Run: headless pygame with SDL's dummy video driver; simulated clock (each Clock.tick advances the game by its frame time, no real sleeping); random seed 0; keys injected as events and as key.get_pressed() state; no mouse input.
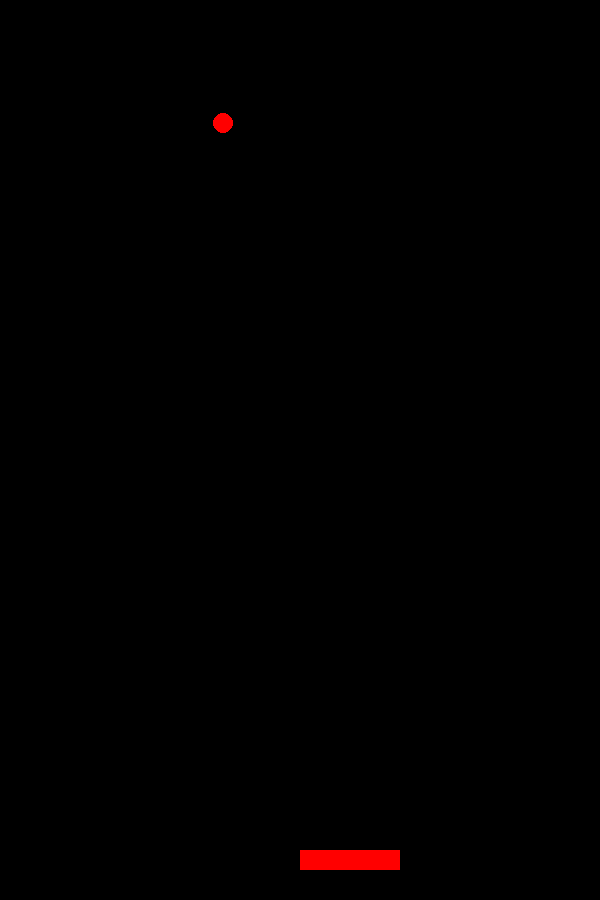
Frame 1 of 4 · flips 1–60 · no input
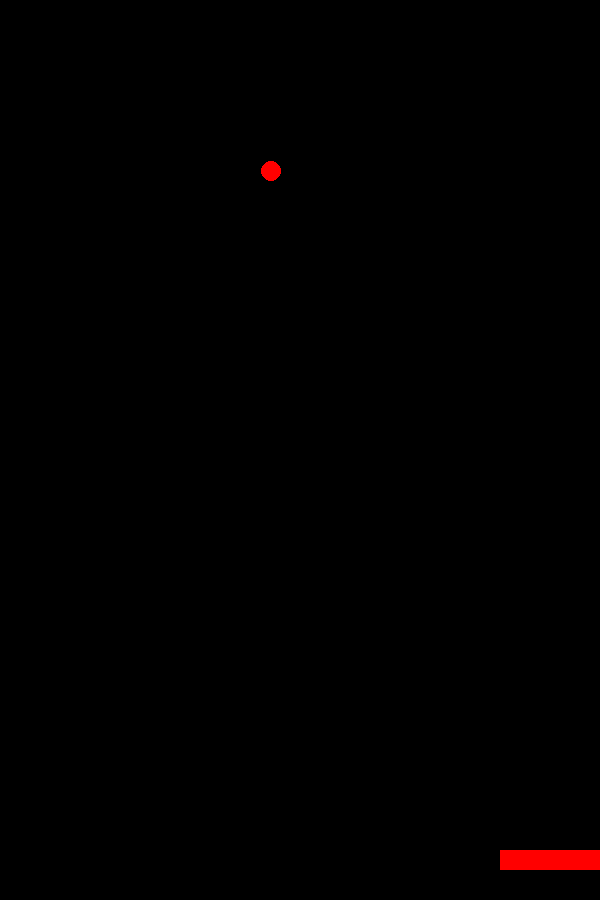
Frame 2 of 4 · flips 61–180 · tapped SPACE, RETURN · held RIGHT (→), D
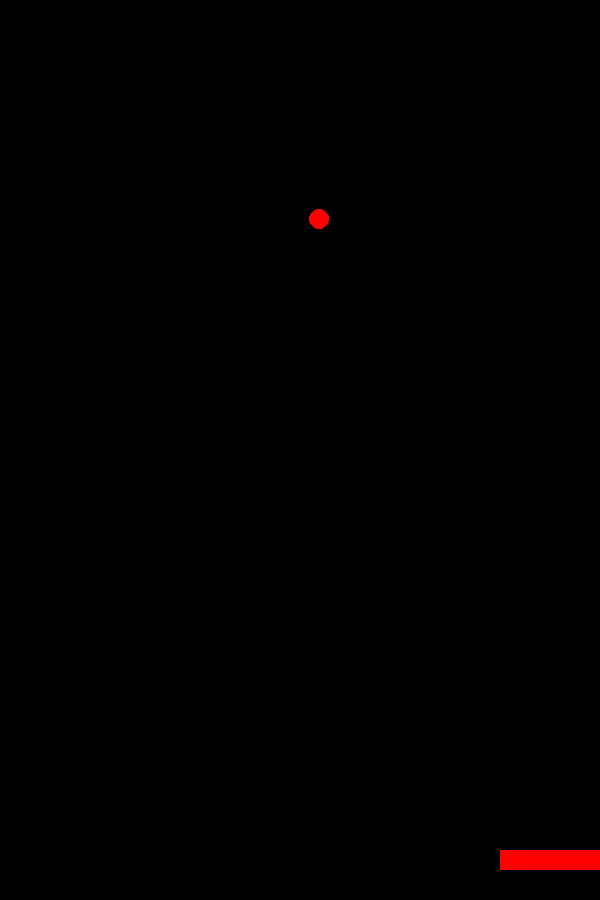
Frame 3 of 4 · flips 181–300 · held DOWN (↓), S
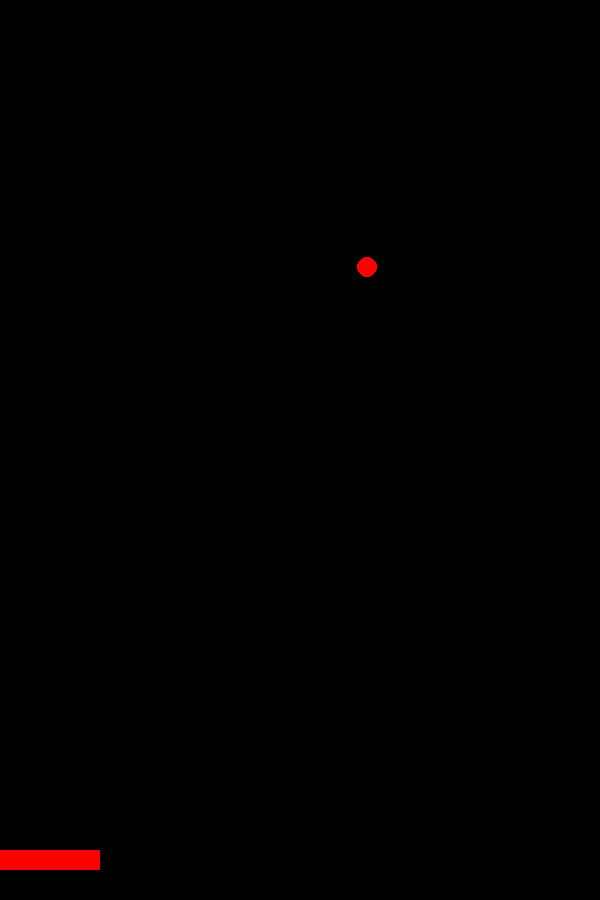
Frame 4 of 4 · flips 301–420 · held LEFT (←), A, UP (↑), W

The pygame program that drew these frames:

import pygame

pygame.init()

screen_width = 600
screen_height = 900
black = (0, 0, 0)
red = (255, 0, 0)

# paddle stuff
paddle_y = 850
paddle_x = 300
paddle_velocity = 7
paddle_width = 100
paddle_height = 20
paddle_obj = pygame.Rect((paddle_x, paddle_y, paddle_width, paddle_height))

# ball stuff
ball_x = 200 
ball_y = 100
ball_x_velocity = 0.4 
ball_y_velocity = 0.4
ball_radius = 10

screen = pygame.display.set_mode((screen_width, screen_height))
pygame.display.set_caption("Bounce")

def ball_to_center(ball_x, ball_y):
    ball_x = 350
    ball_y = 100
    return ball_x, ball_y


# game loop
run = True
while run:
    # screen color
    screen.fill(black)
    
    # drawing paddle
    pygame.draw.rect(screen, red, paddle_obj)
    
    # drawing ball
    ball = pygame.draw.circle(surface = screen, color = red, center = [ball_x, ball_y], radius = ball_radius)
    ball = ball.move([ball_x_velocity, ball_y_velocity])
    
    ball_x += ball_x_velocity
    ball_y += ball_y_velocity
    
    # right wall 
    if ball_x > screen_width:
        ball_x_velocity = -abs(ball_x_velocity)
    
    # left wall 
    if ball_x < 0:
        ball_x_velocity = abs(ball_x_velocity)
        
    # top wall
    if ball_y < 0:
        ball_y_velocity = abs(ball_y_velocity)
    
    # bottom wall
    if ball_y > screen_height:
        ball_x, ball_y = ball_to_center(ball_x, ball_y)
    
    # paddle movement 
    key = pygame.key.get_pressed()
    if key[pygame.K_a]:
        paddle_x -= paddle_velocity  
    elif key[pygame.K_d]:
        paddle_x += paddle_velocity 
    
    # left wall
    if paddle_x < 0:
        paddle_x = 0
    
    elif paddle_x > screen_width - paddle_width:
        paddle_x = screen_width - paddle_width
    
    # sync the paddle obj to the paddle drawing
    paddle_obj.x = paddle_x
    paddle_obj.y = paddle_y
    
    # event handler - we are looking at all events
    for event in pygame.event.get():
        #print(event)
        if event.type == pygame.QUIT:
            run = False
    
    pygame.display.update()
    
pygame.quit()
